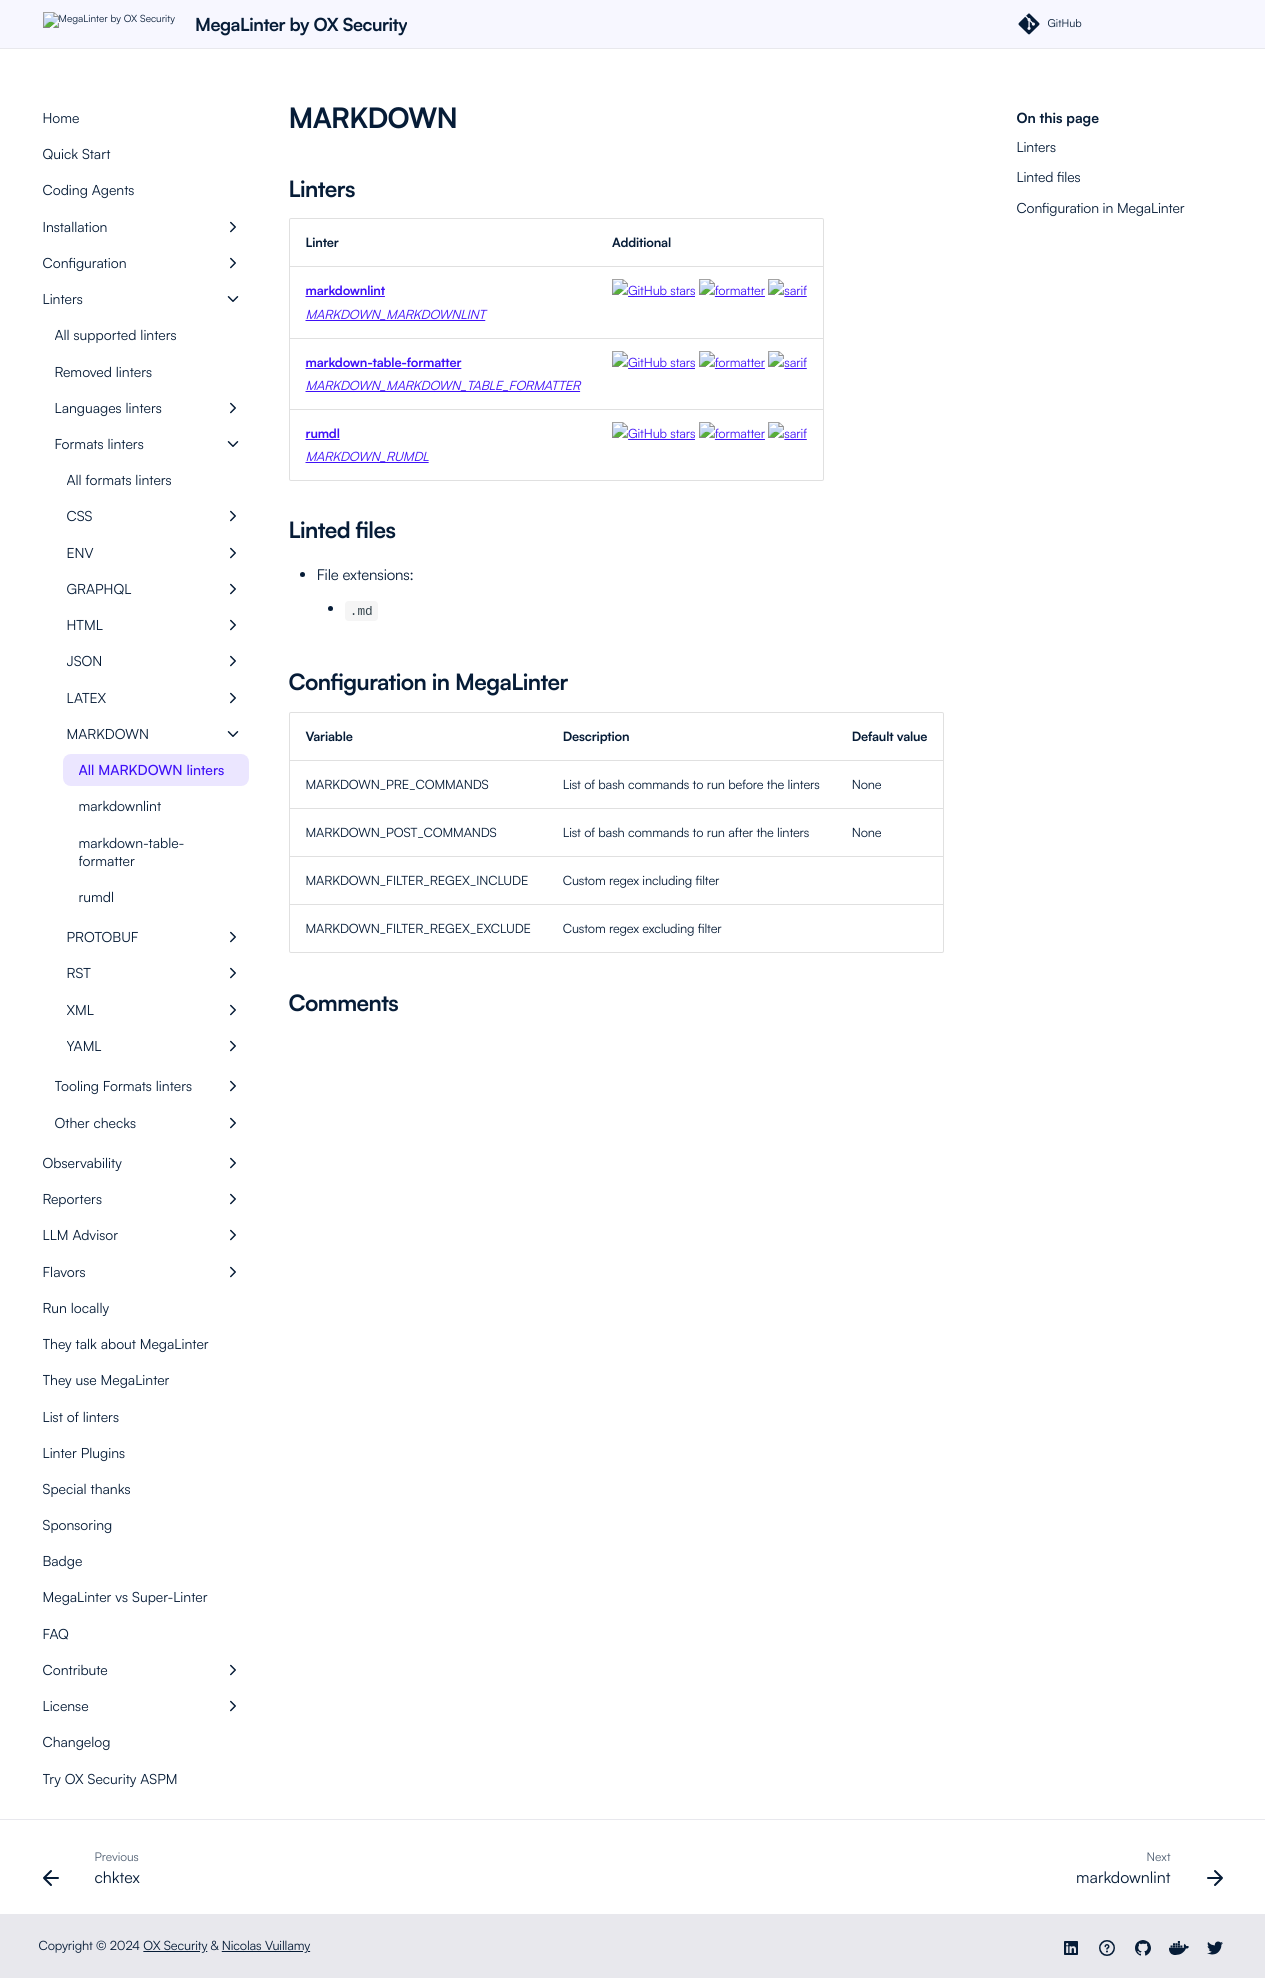

repository: oxsecurity/megalinter · page: beta/descriptors/markdown/index.html · generator: mkdocs

---
title: MARKDOWN linters in MegaLinter
description: markdownlint, markdown-table-formatter, rumdl are available to analyze MARKDOWN files in MegaLinter
---
<!-- markdownlint-disable MD003 MD020 MD033 MD041 -->
<!-- @generated by .automation/build.py, please don't update manually -->
<!-- Instead, update descriptor file at https://github.com/oxsecurity/megalinter/tree/main/megalinter/descriptors/markdown.yml -->
# MARKDOWN

## Linters

| Linter                                                                                                                                               | Additional                                                                                                                                                                                                                                                              |
|------------------------------------------------------------------------------------------------------------------------------------------------------|-------------------------------------------------------------------------------------------------------------------------------------------------------------------------------------------------------------------------------------------------------------------------|
| [**markdownlint**](markdown_markdownlint.md)<br/>[_MARKDOWN_MARKDOWNLINT_](markdown_markdownlint.md)                                                 | [![GitHub stars](https://img.shields.io/github/stars/DavidAnson/markdownlint?cacheSeconds=3600)](https://github.com/DavidAnson/markdownlint) ![formatter](https://shields.io/badge/-format-yellow) ![sarif](https://shields.io/badge/-SARIF-orange)                     |
| [**markdown-table-formatter**](markdown_markdown_table_formatter.md)<br/>[_MARKDOWN_MARKDOWN_TABLE_FORMATTER_](markdown_markdown_table_formatter.md) | [![GitHub stars](https://img.shields.io/github/stars/nvuillam/markdown-table-formatter?cacheSeconds=3600)](https://github.com/nvuillam/markdown-table-formatter) ![formatter](https://shields.io/badge/-format-yellow) ![sarif](https://shields.io/badge/-SARIF-orange) |
| [**rumdl**](markdown_rumdl.md)<br/>[_MARKDOWN_RUMDL_](markdown_rumdl.md)                                                                             | [![GitHub stars](https://img.shields.io/github/stars/rvben/rumdl?cacheSeconds=3600)](https://github.com/rvben/rumdl) ![formatter](https://shields.io/badge/-format-yellow) ![sarif](https://shields.io/badge/-SARIF-orange)                                             |

## Linted files

- File extensions:
  - `.md`

## Configuration in MegaLinter

| Variable                      | Description                                     | Default value |
|-------------------------------|-------------------------------------------------|---------------|
| MARKDOWN_PRE_COMMANDS         | List of bash commands to run before the linters | None          |
| MARKDOWN_POST_COMMANDS        | List of bash commands to run after the linters  | None          |
| MARKDOWN_FILTER_REGEX_INCLUDE | Custom regex including filter                   |               |
| MARKDOWN_FILTER_REGEX_EXCLUDE | Custom regex excluding filter                   |               |
